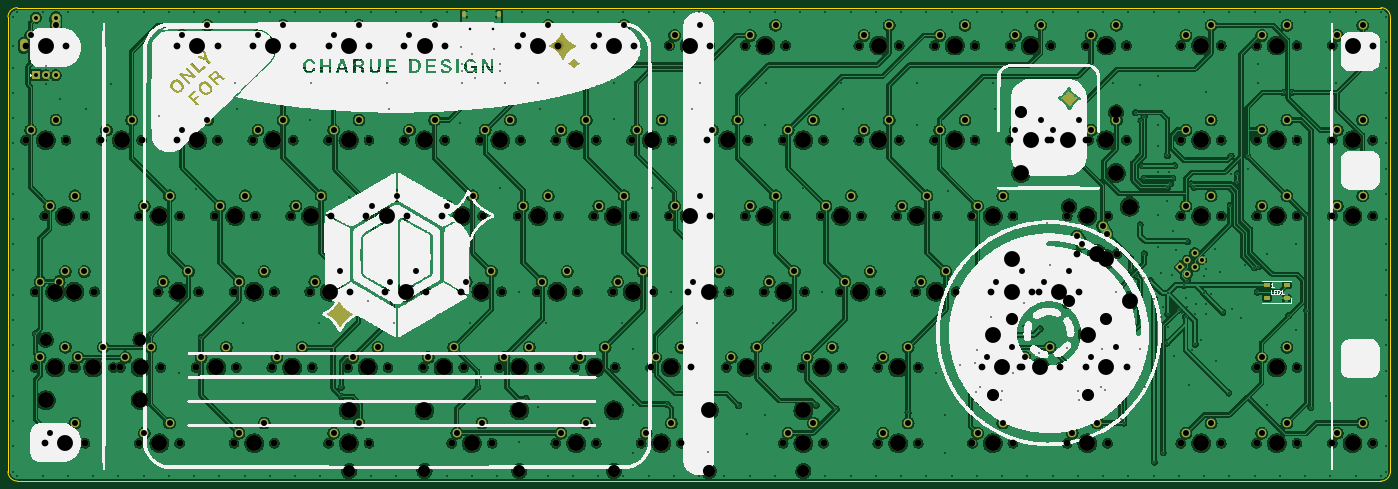
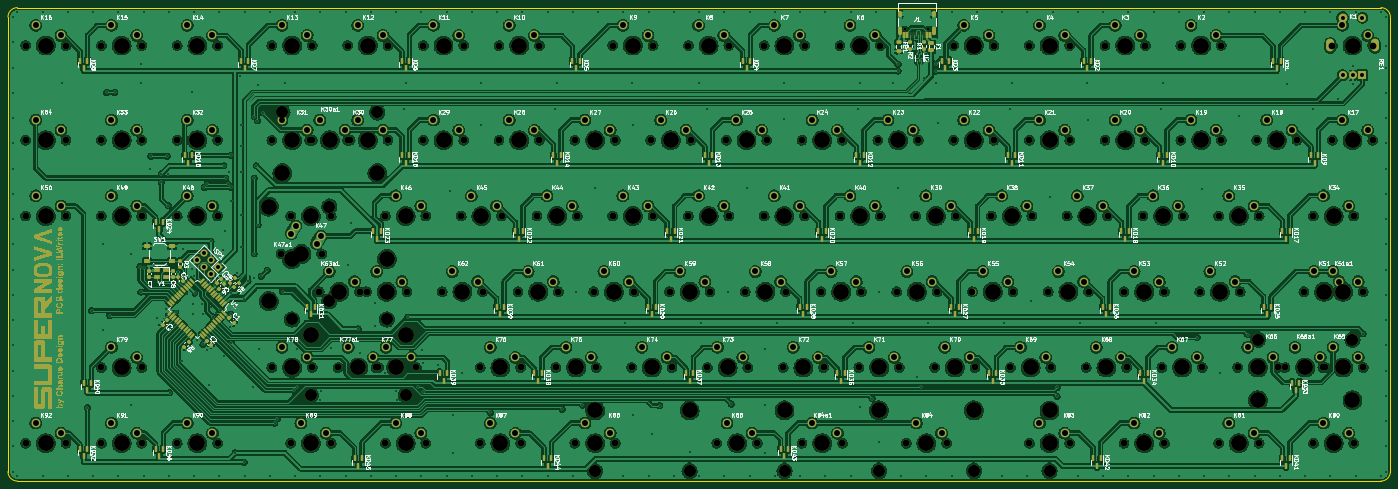
Circuit board: 11 layer files. Board 347.7 x 119.1 mm.
- bottom_copper: Supernova_Solder-B_Cu.gbr (1841008 bytes)
- bottom_mask: Supernova_Solder-B_Mask.gbr (83766 bytes)
- paste: Supernova_Solder-B_Paste.gbr (10477 bytes)
- bottom_silk: Supernova_Solder-B_Silkscreen.gbr (166616 bytes)
- outline: Supernova_Solder-Edge_Cuts.gbr (1002 bytes)
- top_copper: Supernova_Solder-F_Cu.gbr (1559679 bytes)
- top_mask: Supernova_Solder-F_Mask.gbr (31739 bytes)
- paste: Supernova_Solder-F_Paste.gbr (621 bytes)
- top_silk: Supernova_Solder-F_Silkscreen.gbr (231287 bytes)
- drill: Supernova_Solder-NPTH.drl (5916 bytes)
- drill: Supernova_Solder-PTH.drl (9581 bytes)

=== bottom_copper: Supernova_Solder-B_Cu.gbr (1841008 bytes, source omitted) ===
=== bottom_mask: Supernova_Solder-B_Mask.gbr (83766 bytes, source omitted) ===
=== paste: Supernova_Solder-B_Paste.gbr (10477 bytes, source omitted) ===
=== bottom_silk: Supernova_Solder-B_Silkscreen.gbr (166616 bytes, source omitted) ===
=== outline: Supernova_Solder-Edge_Cuts.gbr ===
%TF.GenerationSoftware,KiCad,Pcbnew,(6.0.4-0)*%
%TF.CreationDate,2022-05-31T11:34:18+03:00*%
%TF.ProjectId,Supernova_Solder,53757065-726e-46f7-9661-5f536f6c6465,rev?*%
%TF.SameCoordinates,Original*%
%TF.FileFunction,Profile,NP*%
%FSLAX46Y46*%
G04 Gerber Fmt 4.6, Leading zero omitted, Abs format (unit mm)*
G04 Created by KiCad (PCBNEW (6.0.4-0)) date 2022-05-31 11:34:18*
%MOMM*%
%LPD*%
G01*
G04 APERTURE LIST*
%TA.AperFunction,Profile*%
%ADD10C,0.100000*%
%TD*%
G04 APERTURE END LIST*
D10*
X33337500Y-28575000D02*
G75*
G03*
X30956250Y-30956250I0J-2381250D01*
G01*
X30956250Y-30956250D02*
X30956250Y-145256250D01*
X378618750Y-145256250D02*
X378618750Y-30956250D01*
X378618800Y-30956250D02*
G75*
G03*
X376237500Y-28575000I-2381300J-50D01*
G01*
X30956200Y-145256250D02*
G75*
G03*
X33337500Y-147637500I2381300J50D01*
G01*
X376237500Y-147637450D02*
G75*
G03*
X378618750Y-145256250I0J2381250D01*
G01*
X376237500Y-28575000D02*
X33337500Y-28575000D01*
X33337500Y-147637500D02*
X376237500Y-147637500D01*
M02*

=== top_copper: Supernova_Solder-F_Cu.gbr (1559679 bytes, source omitted) ===
=== top_mask: Supernova_Solder-F_Mask.gbr (31739 bytes, source omitted) ===
=== paste: Supernova_Solder-F_Paste.gbr ===
%TF.GenerationSoftware,KiCad,Pcbnew,(6.0.4-0)*%
%TF.CreationDate,2022-05-31T11:34:18+03:00*%
%TF.ProjectId,Supernova_Solder,53757065-726e-46f7-9661-5f536f6c6465,rev?*%
%TF.SameCoordinates,Original*%
%TF.FileFunction,Paste,Top*%
%TF.FilePolarity,Positive*%
%FSLAX46Y46*%
G04 Gerber Fmt 4.6, Leading zero omitted, Abs format (unit mm)*
G04 Created by KiCad (PCBNEW (6.0.4-0)) date 2022-05-31 11:34:18*
%MOMM*%
%LPD*%
G01*
G04 APERTURE LIST*
%ADD10R,1.500000X1.000000*%
G04 APERTURE END LIST*
D10*
%TO.C,LED1*%
X347593750Y-98412500D03*
X347593750Y-101612500D03*
X352493750Y-101612500D03*
X352493750Y-98412500D03*
%TD*%
M02*

=== top_silk: Supernova_Solder-F_Silkscreen.gbr (231287 bytes, source omitted) ===
=== drill: Supernova_Solder-NPTH.drl (5916 bytes, source omitted) ===
=== drill: Supernova_Solder-PTH.drl (9581 bytes, source omitted) ===
